Dataset: all_data (GitHub, phj1120/2021_mentoring). Classes: hcsr04, keypad, LCD keypad shield, LCD 1602 display, LED, PPD42NS dust sensor, RFID module.

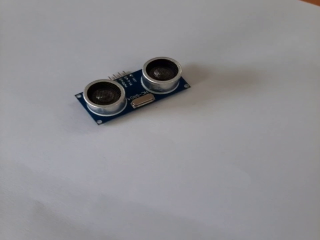
Label: hcsr04

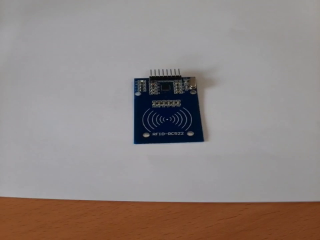
Label: RFID module

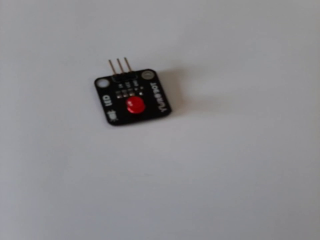
Label: LED

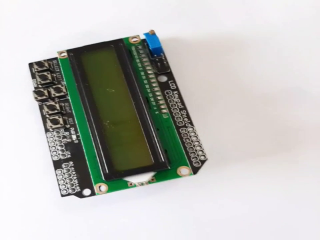
Label: LCD keypad shield

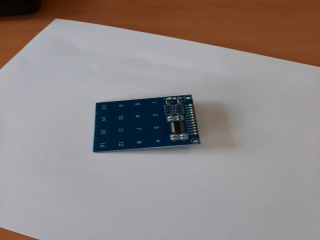
Label: keypad

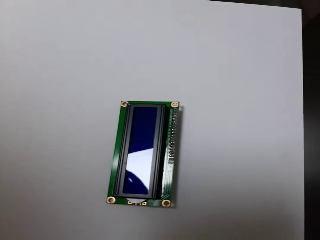
Label: LCD 1602 display
